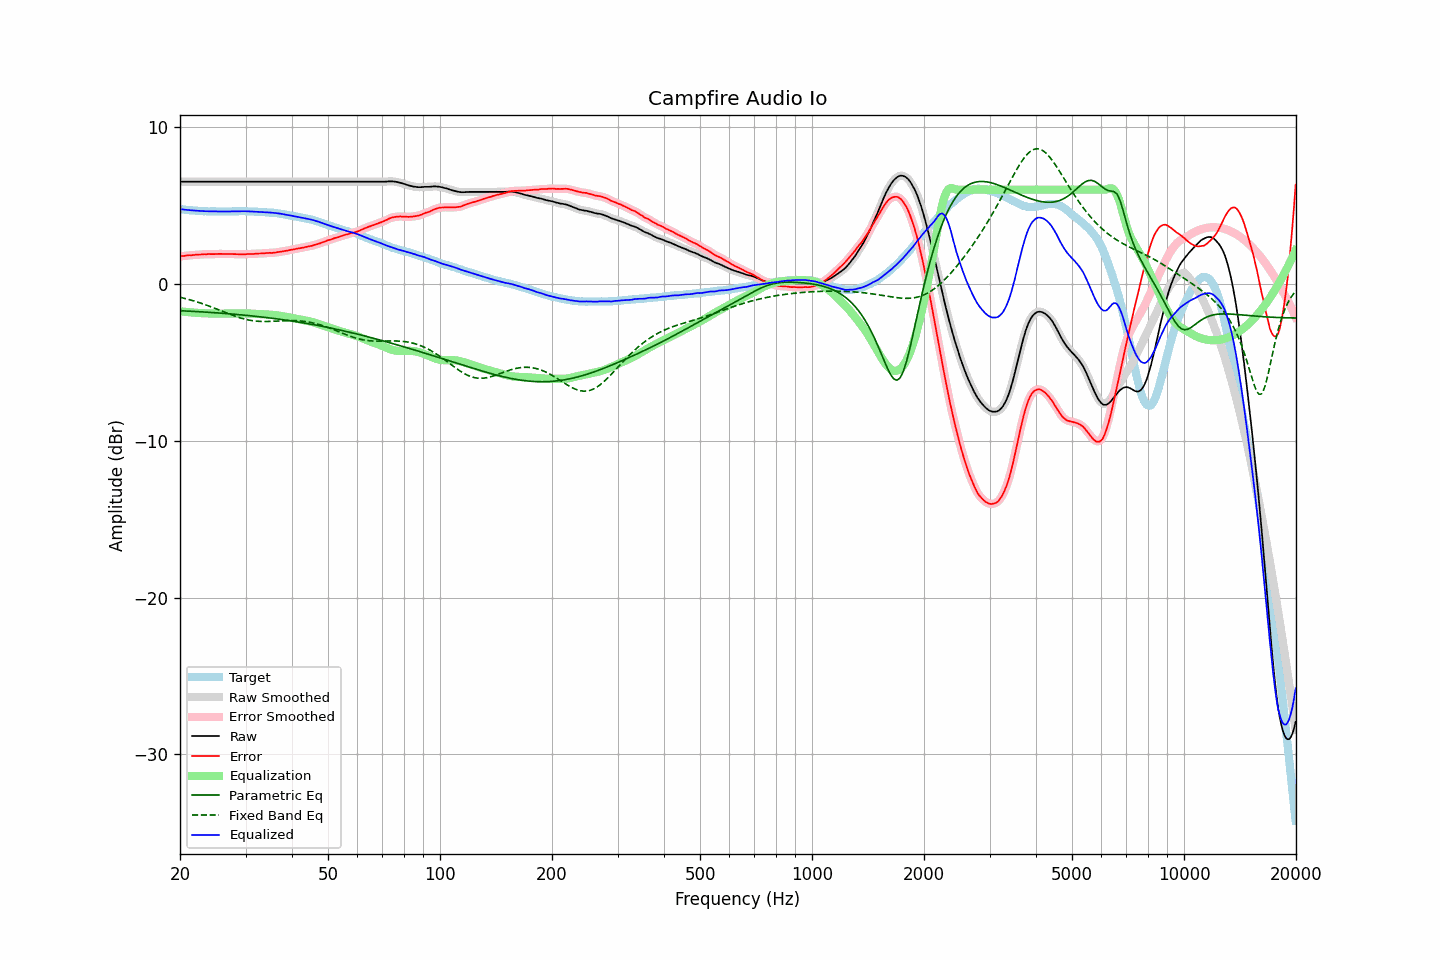

The file beside this chart, header and first rows:
frequency, raw, error, smoothed, error_smoothed, equalization, parametric_eq, fixed_band_eq, equalized_raw, equalized_smoothed, target
20.00, 6.51, 1.75, 6.51, 1.75, -1.75, -1.72, -0.86, 4.76, 4.76, 4.76
20.20, 6.51, 1.76, 6.51, 1.76, -1.76, -1.72, -0.88, 4.75, 4.75, 4.75
20.40, 6.51, 1.77, 6.51, 1.77, -1.77, -1.72, -0.91, 4.73, 4.73, 4.74
20.61, 6.51, 1.78, 6.51, 1.79, -1.79, -1.73, -0.93, 4.72, 4.72, 4.73
20.81, 6.51, 1.80, 6.51, 1.80, -1.80, -1.74, -0.96, 4.71, 4.71, 4.71
21.02, 6.51, 1.81, 6.51, 1.81, -1.81, -1.74, -0.99, 4.70, 4.70, 4.70
21.23, 6.51, 1.82, 6.51, 1.82, -1.82, -1.75, -1.02, 4.69, 4.69, 4.69
21.44, 6.51, 1.81, 6.51, 1.82, -1.83, -1.75, -1.04, 4.68, 4.68, 4.69
21.66, 6.51, 1.83, 6.51, 1.83, -1.83, -1.76, -1.07, 4.67, 4.67, 4.67
21.87, 6.51, 1.83, 6.51, 1.84, -1.84, -1.76, -1.10, 4.67, 4.67, 4.67
22.09, 6.51, 1.86, 6.51, 1.85, -1.85, -1.77, -1.14, 4.66, 4.66, 4.65
22.31, 6.51, 1.86, 6.51, 1.86, -1.86, -1.77, -1.17, 4.65, 4.65, 4.65
22.54, 6.51, 1.87, 6.51, 1.86, -1.86, -1.78, -1.20, 4.65, 4.65, 4.64
22.76, 6.51, 1.87, 6.51, 1.87, -1.87, -1.79, -1.24, 4.64, 4.64, 4.64
22.99, 6.51, 1.88, 6.51, 1.88, -1.88, -1.79, -1.27, 4.63, 4.63, 4.63
23.22, 6.51, 1.89, 6.51, 1.88, -1.88, -1.80, -1.31, 4.63, 4.63, 4.62
23.45, 6.51, 1.88, 6.51, 1.89, -1.88, -1.81, -1.34, 4.62, 4.62, 4.63
23.69, 6.51, 1.89, 6.51, 1.89, -1.89, -1.81, -1.38, 4.62, 4.62, 4.62
23.92, 6.51, 1.90, 6.51, 1.89, -1.89, -1.82, -1.42, 4.62, 4.62, 4.61
24.16, 6.51, 1.89, 6.51, 1.89, -1.89, -1.83, -1.46, 4.62, 4.62, 4.62
24.40, 6.51, 1.89, 6.51, 1.89, -1.89, -1.83, -1.49, 4.61, 4.61, 4.62
24.65, 6.51, 1.89, 6.51, 1.89, -1.90, -1.84, -1.53, 4.61, 4.61, 4.62
24.89, 6.51, 1.89, 6.51, 1.90, -1.90, -1.85, -1.57, 4.61, 4.61, 4.62
25.14, 6.51, 1.90, 6.51, 1.90, -1.90, -1.85, -1.61, 4.61, 4.61, 4.61
25.39, 6.51, 1.90, 6.51, 1.90, -1.90, -1.86, -1.66, 4.61, 4.61, 4.60
25.65, 6.51, 1.90, 6.51, 1.91, -1.90, -1.87, -1.70, 4.61, 4.61, 4.60
25.91, 6.51, 1.91, 6.51, 1.90, -1.90, -1.88, -1.74, 4.61, 4.61, 4.60
26.16, 6.51, 1.90, 6.51, 1.90, -1.90, -1.88, -1.78, 4.61, 4.61, 4.61
26.43, 6.51, 1.90, 6.51, 1.90, -1.90, -1.89, -1.82, 4.61, 4.61, 4.61
26.69, 6.51, 1.90, 6.51, 1.90, -1.90, -1.90, -1.86, 4.61, 4.61, 4.61
26.96, 6.51, 1.90, 6.51, 1.90, -1.90, -1.91, -1.90, 4.61, 4.61, 4.61
27.23, 6.51, 1.90, 6.51, 1.90, -1.90, -1.92, -1.94, 4.61, 4.61, 4.61
27.50, 6.51, 1.90, 6.51, 1.90, -1.90, -1.93, -1.98, 4.61, 4.61, 4.61
27.77, 6.51, 1.89, 6.51, 1.90, -1.89, -1.93, -2.02, 4.62, 4.62, 4.62
28.05, 6.51, 1.89, 6.51, 1.89, -1.89, -1.94, -2.06, 4.62, 4.62, 4.61
28.33, 6.51, 1.89, 6.51, 1.89, -1.89, -1.95, -2.09, 4.62, 4.62, 4.62
28.62, 6.51, 1.89, 6.51, 1.88, -1.88, -1.96, -2.13, 4.62, 4.62, 4.62
28.90, 6.51, 1.88, 6.51, 1.88, -1.88, -1.97, -2.16, 4.63, 4.63, 4.63
29.19, 6.51, 1.88, 6.51, 1.88, -1.88, -1.98, -2.19, 4.63, 4.63, 4.63
29.48, 6.51, 1.88, 6.51, 1.88, -1.88, -1.99, -2.22, 4.63, 4.63, 4.63
29.78, 6.51, 1.88, 6.51, 1.88, -1.88, -2.00, -2.25, 4.62, 4.62, 4.63
30.08, 6.51, 1.88, 6.51, 1.89, -1.89, -2.01, -2.27, 4.62, 4.62, 4.62
30.38, 6.51, 1.90, 6.51, 1.89, -1.89, -2.02, -2.29, 4.62, 4.62, 4.61
30.68, 6.51, 1.90, 6.51, 1.90, -1.89, -2.03, -2.32, 4.61, 4.61, 4.61
30.99, 6.51, 1.90, 6.51, 1.90, -1.90, -2.04, -2.33, 4.61, 4.61, 4.61
31.30, 6.51, 1.90, 6.51, 1.90, -1.90, -2.05, -2.35, 4.60, 4.60, 4.61
31.61, 6.51, 1.90, 6.51, 1.91, -1.91, -2.06, -2.36, 4.60, 4.60, 4.61
31.93, 6.51, 1.92, 6.51, 1.92, -1.91, -2.07, -2.38, 4.59, 4.59, 4.58
32.24, 6.51, 1.92, 6.51, 1.92, -1.92, -2.08, -2.39, 4.59, 4.59, 4.59
32.57, 6.51, 1.93, 6.51, 1.93, -1.92, -2.09, -2.39, 4.58, 4.58, 4.58
32.89, 6.51, 1.93, 6.51, 1.93, -1.93, -2.11, -2.40, 4.58, 4.58, 4.58
33.22, 6.51, 1.93, 6.51, 1.93, -1.94, -2.12, -2.40, 4.57, 4.57, 4.57
33.55, 6.51, 1.94, 6.51, 1.94, -1.94, -2.13, -2.40, 4.56, 4.56, 4.57
33.89, 6.51, 1.95, 6.51, 1.95, -1.95, -2.14, -2.40, 4.56, 4.56, 4.56
34.23, 6.51, 1.96, 6.51, 1.96, -1.95, -2.15, -2.40, 4.55, 4.55, 4.55
34.57, 6.51, 1.96, 6.51, 1.97, -1.96, -2.17, -2.40, 4.55, 4.55, 4.54
34.92, 6.51, 1.98, 6.51, 1.97, -1.97, -2.18, -2.40, 4.54, 4.54, 4.53
35.27, 6.51, 1.96, 6.51, 1.97, -1.97, -2.19, -2.39, 4.53, 4.53, 4.55
35.62, 6.51, 1.98, 6.51, 1.98, -1.98, -2.21, -2.39, 4.52, 4.52, 4.52
35.97, 6.51, 1.99, 6.51, 1.99, -1.99, -2.22, -2.38, 4.51, 4.51, 4.52
... 635 more rows
